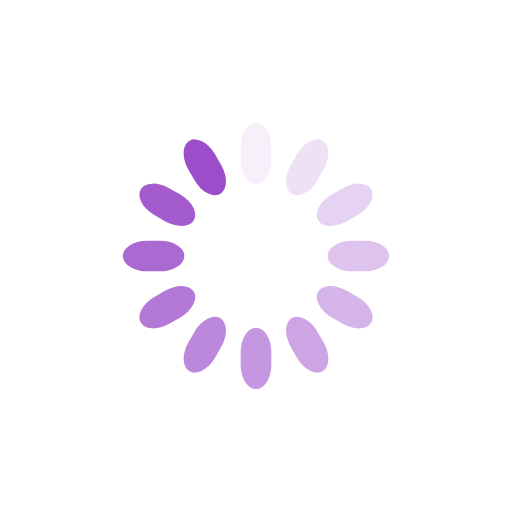
t = 0.00 s
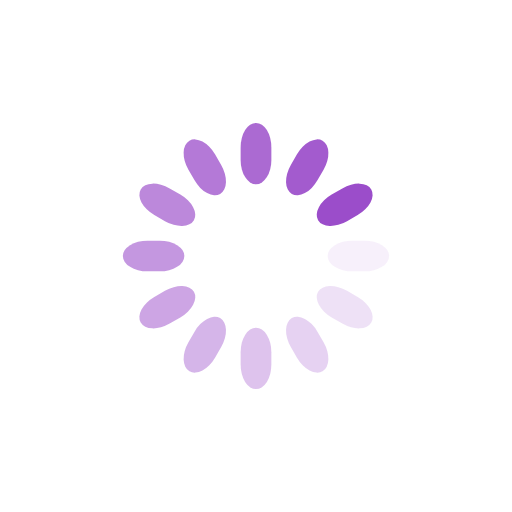
t = 0.25 s
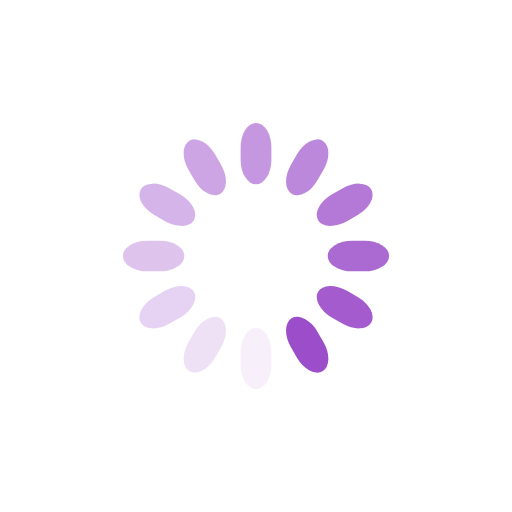
t = 0.50 s
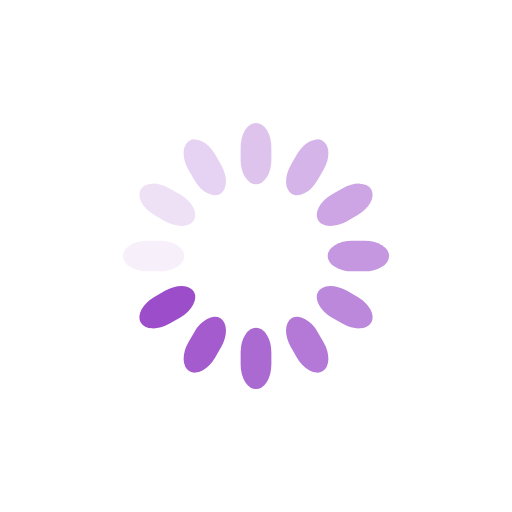
t = 0.75 s

The animated SVG that drew these frames (rendered in a browser with its animation timeline set to each time). Animation: 12 SMIL elements (animate=12); one cycle of 1.00 s, repeats indefinitely.

<svg class="lds-spinner" width="100px"  height="100px"  xmlns="http://www.w3.org/2000/svg" xmlns:xlink="http://www.w3.org/1999/xlink" viewBox="0 0 100 100" preserveAspectRatio="xMidYMid" style="background: none;"><g transform="rotate(0 50 50)">
  <rect x="47" y="24" rx="9.4" ry="4.8" width="6" height="12" fill="#9b4dca">
    <animate attributeName="opacity" values="1;0" keyTimes="0;1" dur="1s" begin="-0.9166666666666666s" repeatCount="indefinite"></animate>
  </rect>
</g><g transform="rotate(30 50 50)">
  <rect x="47" y="24" rx="9.4" ry="4.8" width="6" height="12" fill="#9b4dca">
    <animate attributeName="opacity" values="1;0" keyTimes="0;1" dur="1s" begin="-0.8333333333333334s" repeatCount="indefinite"></animate>
  </rect>
</g><g transform="rotate(60 50 50)">
  <rect x="47" y="24" rx="9.4" ry="4.8" width="6" height="12" fill="#9b4dca">
    <animate attributeName="opacity" values="1;0" keyTimes="0;1" dur="1s" begin="-0.75s" repeatCount="indefinite"></animate>
  </rect>
</g><g transform="rotate(90 50 50)">
  <rect x="47" y="24" rx="9.4" ry="4.8" width="6" height="12" fill="#9b4dca">
    <animate attributeName="opacity" values="1;0" keyTimes="0;1" dur="1s" begin="-0.6666666666666666s" repeatCount="indefinite"></animate>
  </rect>
</g><g transform="rotate(120 50 50)">
  <rect x="47" y="24" rx="9.4" ry="4.8" width="6" height="12" fill="#9b4dca">
    <animate attributeName="opacity" values="1;0" keyTimes="0;1" dur="1s" begin="-0.5833333333333334s" repeatCount="indefinite"></animate>
  </rect>
</g><g transform="rotate(150 50 50)">
  <rect x="47" y="24" rx="9.4" ry="4.8" width="6" height="12" fill="#9b4dca">
    <animate attributeName="opacity" values="1;0" keyTimes="0;1" dur="1s" begin="-0.5s" repeatCount="indefinite"></animate>
  </rect>
</g><g transform="rotate(180 50 50)">
  <rect x="47" y="24" rx="9.4" ry="4.8" width="6" height="12" fill="#9b4dca">
    <animate attributeName="opacity" values="1;0" keyTimes="0;1" dur="1s" begin="-0.4166666666666667s" repeatCount="indefinite"></animate>
  </rect>
</g><g transform="rotate(210 50 50)">
  <rect x="47" y="24" rx="9.4" ry="4.8" width="6" height="12" fill="#9b4dca">
    <animate attributeName="opacity" values="1;0" keyTimes="0;1" dur="1s" begin="-0.3333333333333333s" repeatCount="indefinite"></animate>
  </rect>
</g><g transform="rotate(240 50 50)">
  <rect x="47" y="24" rx="9.4" ry="4.8" width="6" height="12" fill="#9b4dca">
    <animate attributeName="opacity" values="1;0" keyTimes="0;1" dur="1s" begin="-0.25s" repeatCount="indefinite"></animate>
  </rect>
</g><g transform="rotate(270 50 50)">
  <rect x="47" y="24" rx="9.4" ry="4.8" width="6" height="12" fill="#9b4dca">
    <animate attributeName="opacity" values="1;0" keyTimes="0;1" dur="1s" begin="-0.16666666666666666s" repeatCount="indefinite"></animate>
  </rect>
</g><g transform="rotate(300 50 50)">
  <rect x="47" y="24" rx="9.4" ry="4.8" width="6" height="12" fill="#9b4dca">
    <animate attributeName="opacity" values="1;0" keyTimes="0;1" dur="1s" begin="-0.08333333333333333s" repeatCount="indefinite"></animate>
  </rect>
</g><g transform="rotate(330 50 50)">
  <rect x="47" y="24" rx="9.4" ry="4.8" width="6" height="12" fill="#9b4dca">
    <animate attributeName="opacity" values="1;0" keyTimes="0;1" dur="1s" begin="0s" repeatCount="indefinite"></animate>
  </rect>
</g></svg>
